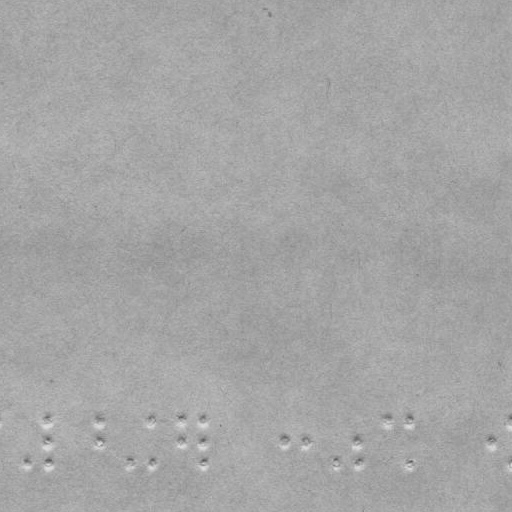

Data behind this chart, as committed beside it:
braille
False
x, y
27.0, 463.0
47.0, 420.0
47.0, 442.0
47.0, 463.0
98.0, 420.0
98.0, 442.0
128.0, 463.0
151.0, 420.0
151.0, 463.0
181.0, 420.0
181.0, 442.0
202.0, 420.0
202.0, 442.0
202.0, 463.0
284.0, 442.0
305.0, 442.0
336.0, 463.0
358.0, 442.0
358.0, 463.0
387.0, 420.0
408.0, 420.0
408.0, 463.0
490.0, 442.0
511.0, 420.0
511.0, 463.0
